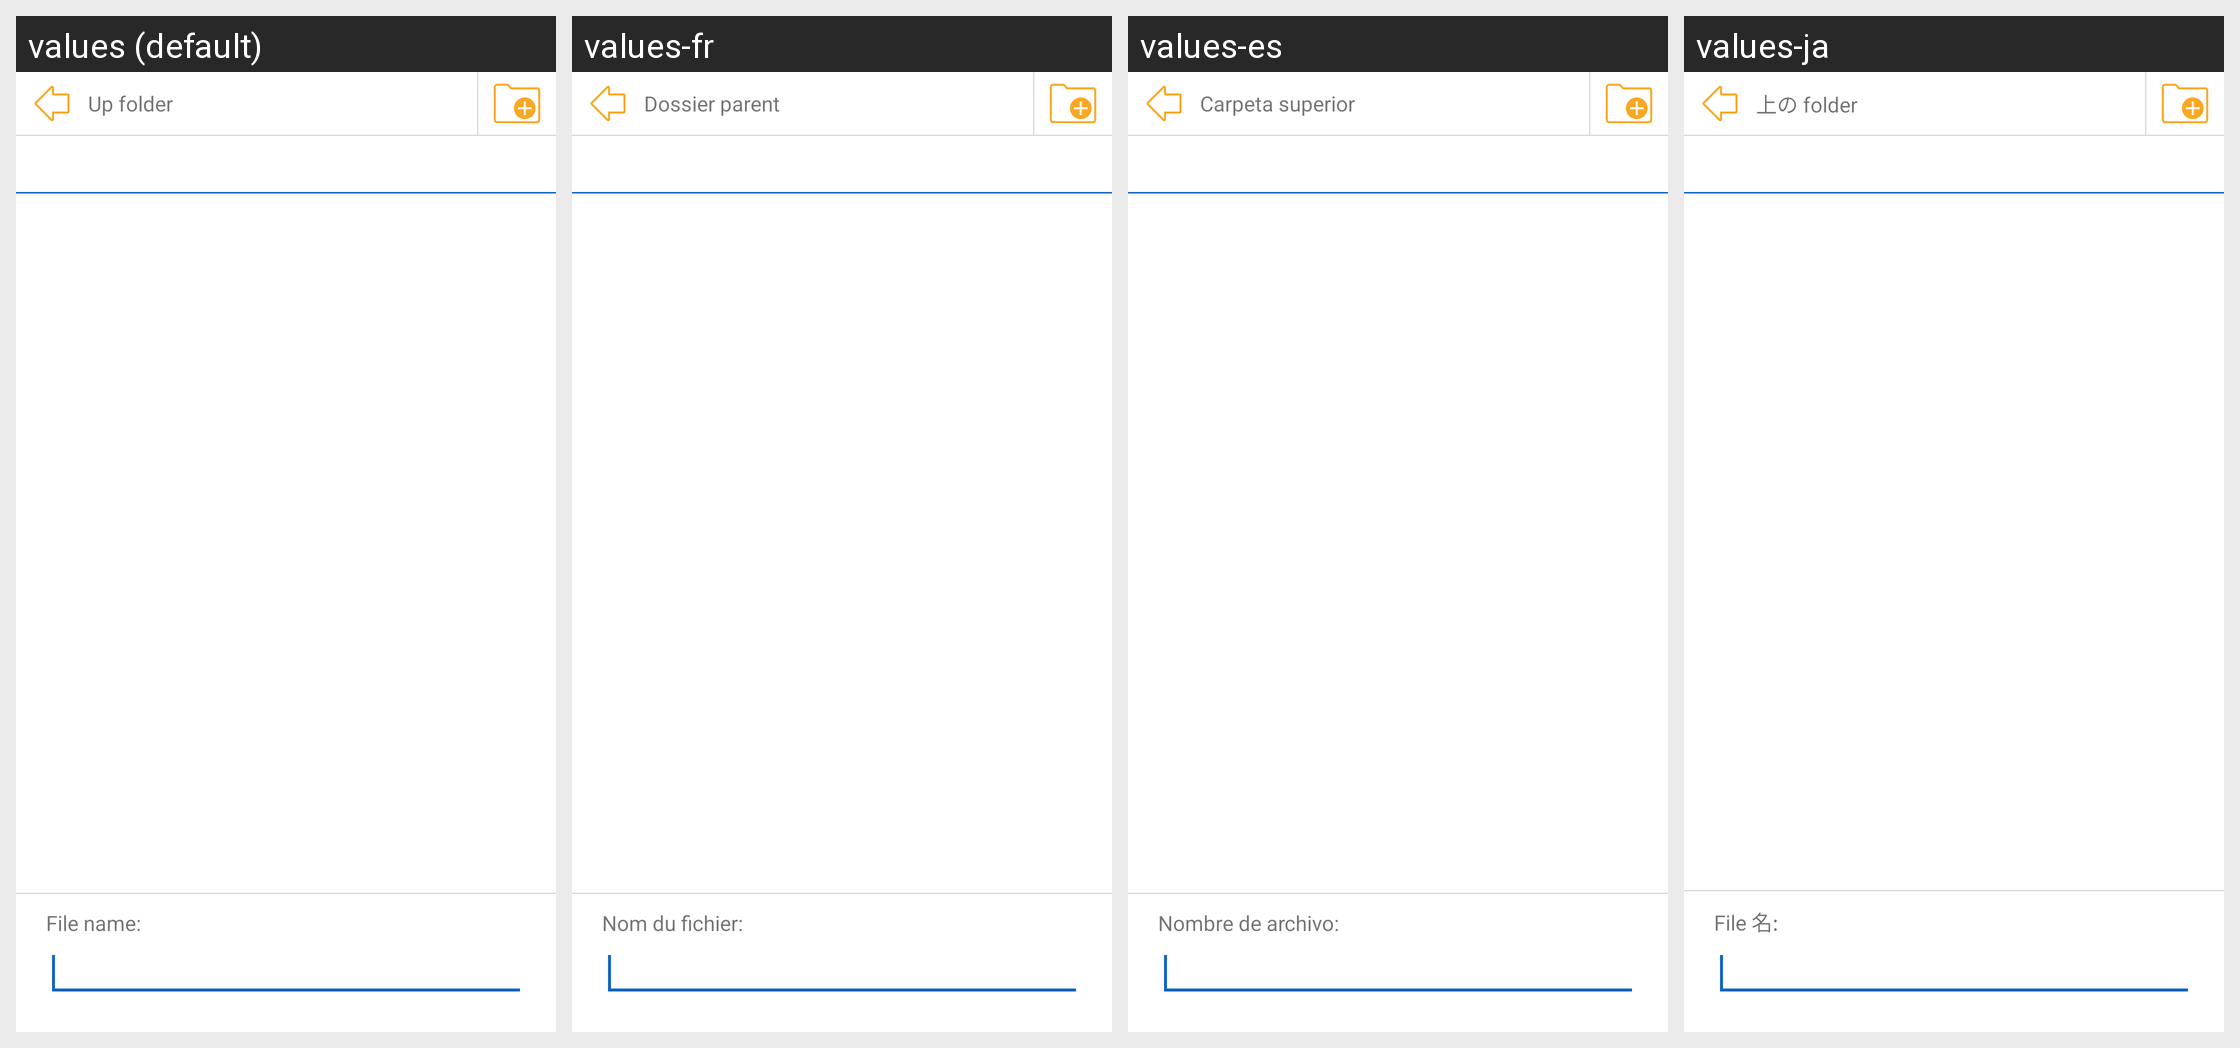

Translations of the strings shown on this Android screen, per locale in the grid:
Android screen res/layout/dialog_file_chooser.xml rendered under 4 locales, left to right: values (default), values-fr, values-es, values-ja. Device: Nexus 5 (rendered at 1080×1920; each locale shown at half size, 540×960, under a caption strip naming it); theme AppTheme.
Other locales in the repository, not shown: values-de, values-fa, values-in, values-it, values-nl, values-pl, values-pt-rBR, values-pt-rPT, values-ro, values-ru, values-sk, values-tr, values-vi.
Strings drawn on this screen, with the default value and each locale's value (text and hints the layout hard-codes, and strings that could not be matched under every locale, appear in the picture but are not listed):

cartella_superiore
  values: Up folder
  values-fr: Dossier parent
  values-es: Carpeta superior
  values-ja: 上の folder

nome_file
  values: File name:
  values-fr: Nom du fichier:
  values-es: Nombre de archivo:
  values-ja: File 名:
